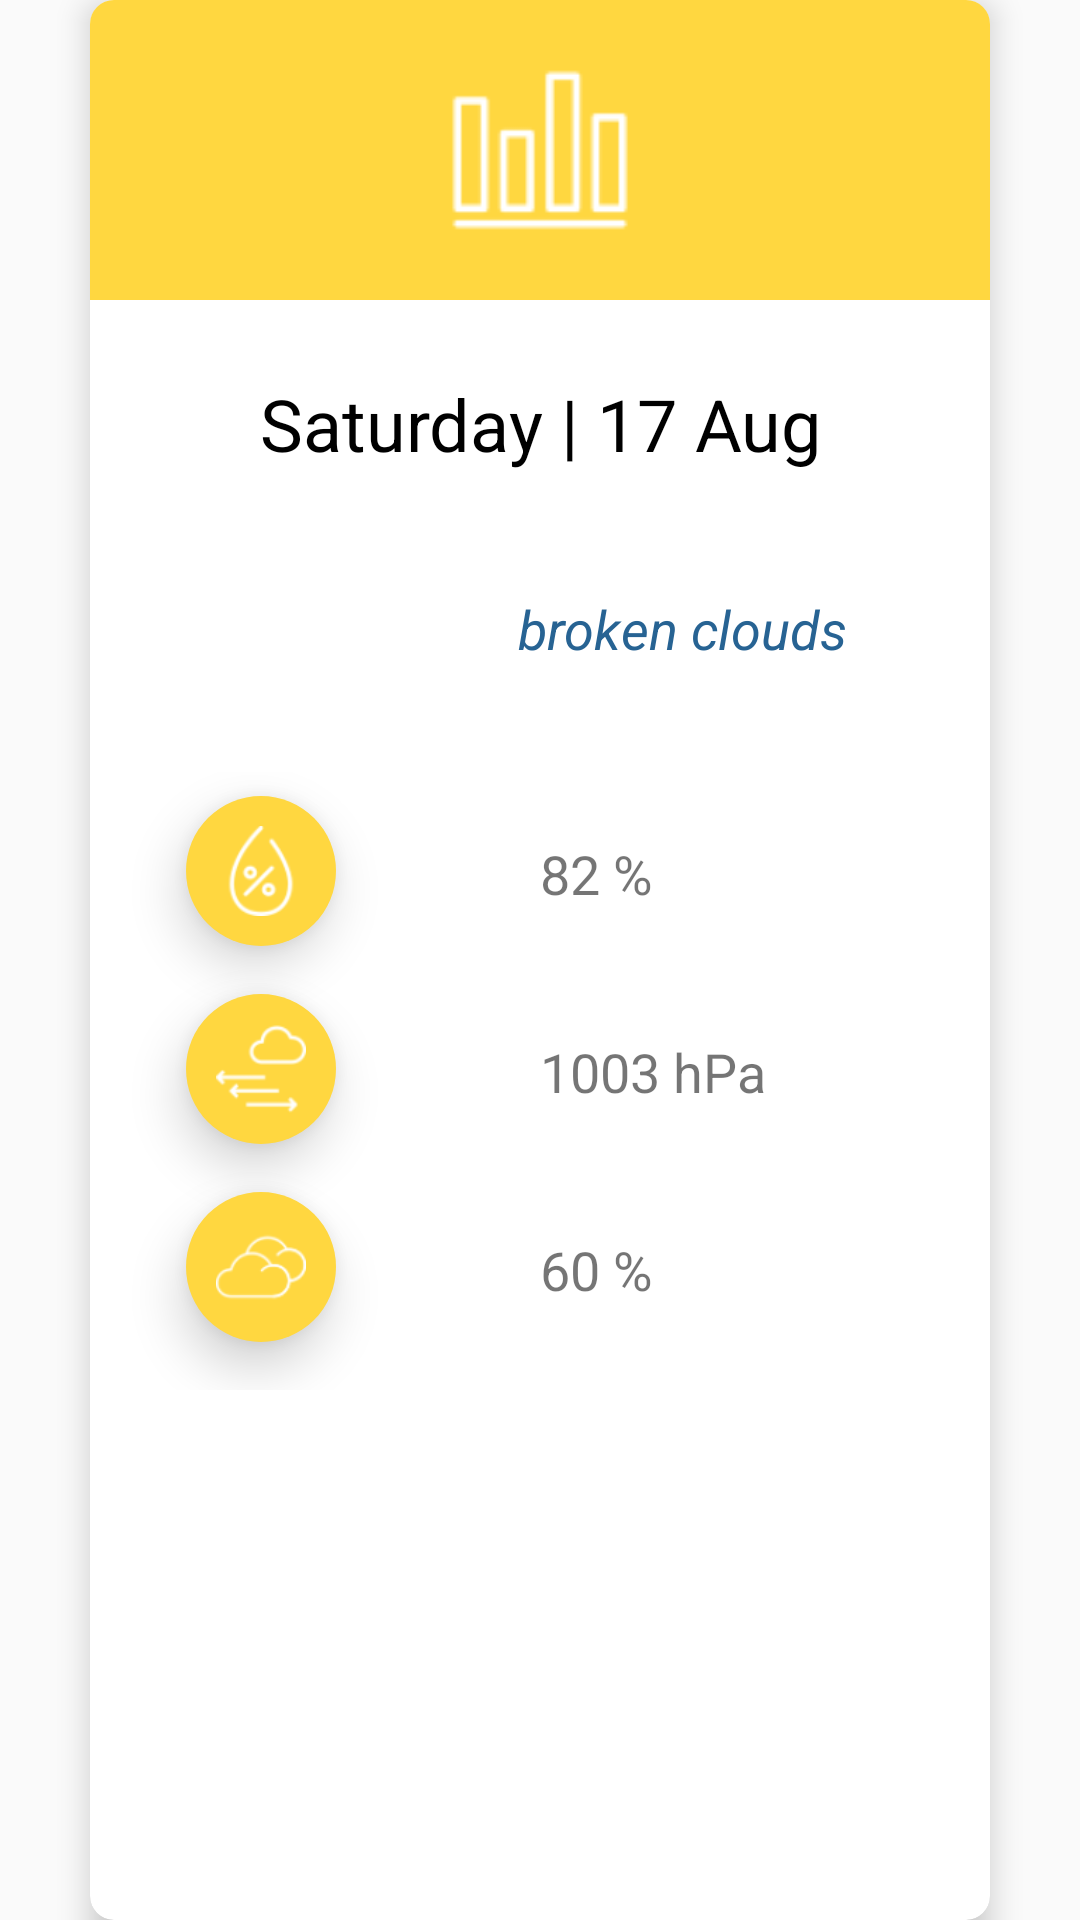

This screen was rendered from an Android layout file. Write that file and the resources it references.
<!-- AndroidManifest.xml: application theme AppTheme -->
<!-- res/layout/daily_details_dialogbox.xml -->
<?xml version="1.0" encoding="utf-8"?>
<FrameLayout xmlns:android="http://schemas.android.com/apk/res/android"
    android:layout_width="wrap_content"
    android:layout_height="wrap_content"
    xmlns:app="http://schemas.android.com/apk/res-auto"
    android:layout_gravity="center"
    android:orientation="vertical">

    <android.support.v7.widget.CardView
        android:layout_width="300dp"
        android:layout_height="match_parent"
        app:cardCornerRadius="8dp"
        app:cardElevation="6dp"
        android:layout_gravity="center">

        <LinearLayout
            android:layout_width="match_parent"
            android:layout_height="100dp"
            android:background="@color/colorAccent"
            android:gravity="center">

            <ImageView
                android:layout_width="wrap_content"
                android:layout_height="match_parent"
                android:padding="20dp"
                android:src="@drawable/stats" />
        </LinearLayout>


        <LinearLayout
            android:layout_width="match_parent"
            android:layout_height="wrap_content"
            android:background="@android:color/white"
            android:orientation="vertical"
            android:gravity="center_horizontal"
            android:layout_marginTop="110dp">

            <TextView
                android:id="@+id/details_date"
                android:layout_width="match_parent"
                android:layout_height="wrap_content"
                android:textSize="24sp"
                android:gravity="center"
                android:layout_marginTop="15dp"
                android:layout_marginBottom="10dp"
                android:textColor="@android:color/black"
                android:text="Saturday | 17 Aug"/>


            <LinearLayout
                android:layout_width="wrap_content"
                android:layout_height="wrap_content"
                android:orientation="horizontal">

                <ImageView
                    android:id="@+id/details_icon"
                    android:layout_width="90dp"
                    android:layout_height="90dp" />

                <TextView
                    android:id="@+id/details_description"
                    android:layout_width="wrap_content"
                    android:layout_height="wrap_content"
                    android:layout_marginLeft="5dp"
                    android:layout_marginTop="30dp"
                    android:text="broken clouds"
                    android:textColor="#276393"
                    android:textSize="18sp"
                    android:textStyle="italic" />
            </LinearLayout>


            <android.support.constraint.ConstraintLayout
                android:layout_width="match_parent"
                android:layout_height="wrap_content">

                <ImageView
                    android:id="@+id/imageView_humidity"
                    android:layout_width="50dp"
                    android:layout_height="50dp"
                    android:layout_marginStart="32dp"
                    android:layout_marginTop="8dp"
                    android:background="@drawable/button_circle"
                    android:elevation="10dp"
                    android:padding="10dp"
                    android:src="@drawable/humidity"
                    app:layout_constraintStart_toStartOf="parent"
                    app:layout_constraintTop_toTopOf="parent" />

                <ImageView
                    android:id="@+id/imageView_cloudy"
                    android:layout_width="50dp"
                    android:layout_height="50dp"
                    android:layout_marginStart="32dp"
                    android:layout_marginTop="16dp"
                    android:layout_marginBottom="16dp"
                    android:background="@drawable/button_circle"
                    android:elevation="10dp"
                    android:padding="10dp"
                    android:src="@drawable/cloudy"
                    app:layout_constraintBottom_toBottomOf="parent"
                    app:layout_constraintStart_toStartOf="parent"
                    app:layout_constraintTop_toBottomOf="@+id/imageView_preassure" />

                <ImageView
                    android:id="@+id/imageView_preassure"
                    android:layout_width="50dp"
                    android:layout_height="50dp"
                    android:layout_marginStart="32dp"
                    android:layout_marginTop="16dp"
                    android:background="@drawable/button_circle"
                    android:elevation="10dp"
                    android:padding="10dp"
                    android:src="@drawable/pressure"
                    app:layout_constraintStart_toStartOf="parent"
                    app:layout_constraintTop_toBottomOf="@+id/imageView_humidity" />

                <TextView
                    android:id="@+id/details_humidity"
                    android:layout_width="wrap_content"
                    android:layout_height="wrap_content"
                    android:layout_gravity="center"
                    android:layout_marginBottom="12dp"
                    android:text="82 %"
                    android:textSize="18sp"
                    app:layout_constraintBottom_toBottomOf="@id/imageView_humidity"
                    app:layout_constraintStart_toStartOf="@+id/guideline6" />

                <TextView
                    android:id="@+id/details_pressure"
                    android:layout_width="wrap_content"
                    android:layout_height="wrap_content"
                    android:layout_gravity="center"
                    android:layout_marginBottom="12dp"
                    android:text="1003 hPa"
                    android:textSize="18sp"
                    app:layout_constraintBottom_toBottomOf="@id/imageView_preassure"
                    app:layout_constraintStart_toStartOf="@+id/guideline6" />

                <TextView
                    android:id="@+id/details_cloudy"
                    android:layout_width="wrap_content"
                    android:layout_height="wrap_content"
                    android:layout_gravity="center"
                    android:layout_marginBottom="12dp"
                    android:text="60 %"
                    android:textSize="18sp"
                    app:layout_constraintBottom_toBottomOf="@id/imageView_cloudy"
                    app:layout_constraintStart_toStartOf="@+id/guideline6" />


                <android.support.constraint.Guideline
                    android:id="@+id/guideline6"
                    android:layout_width="wrap_content"
                    android:layout_height="wrap_content"
                    android:orientation="vertical"
                    app:layout_constraintGuide_percent="0.5" />

            </android.support.constraint.ConstraintLayout>


        </LinearLayout>


    </android.support.v7.widget.CardView>
</FrameLayout>
<!-- resources referenced by this layout -->
<resources>
  <color name="colorAccent">#ffd740</color>
  <!-- drawable button_circle (drawable) -->
  <?xml version="1.0" encoding="utf-8"?>
  <shape xmlns:android="http://schemas.android.com/apk/res/android"
      android:shape="rectangle">
      <size android:height="50dp"
          android:width="50dp"/>
      <solid android:color="@color/colorAccent"/>
      <corners android:radius="25dp" />
  </shape>
  <!-- drawable cloudy: png bitmap (drawable-v24, 1758 bytes) -->
  <!-- drawable humidity: png bitmap (drawable-v24, 2287 bytes) -->
  <!-- drawable pressure: png bitmap (drawable-v24, 1546 bytes) -->
  <!-- drawable stats: png bitmap (drawable-v24, 812 bytes) -->
  <style name="AppTheme" parent="Theme.AppCompat.Light.DarkActionBar">
          
          <item name="colorPrimary">@color/colorPrimary</item>
          <item name="colorPrimaryDark">@color/colorPrimaryDark</item>
          <item name="colorAccent">@color/colorAccent</item>
      </style>
  <color name="colorPrimary">#42a5f5</color>
  <color name="colorPrimaryDark">#0077c2</color>
</resources>
